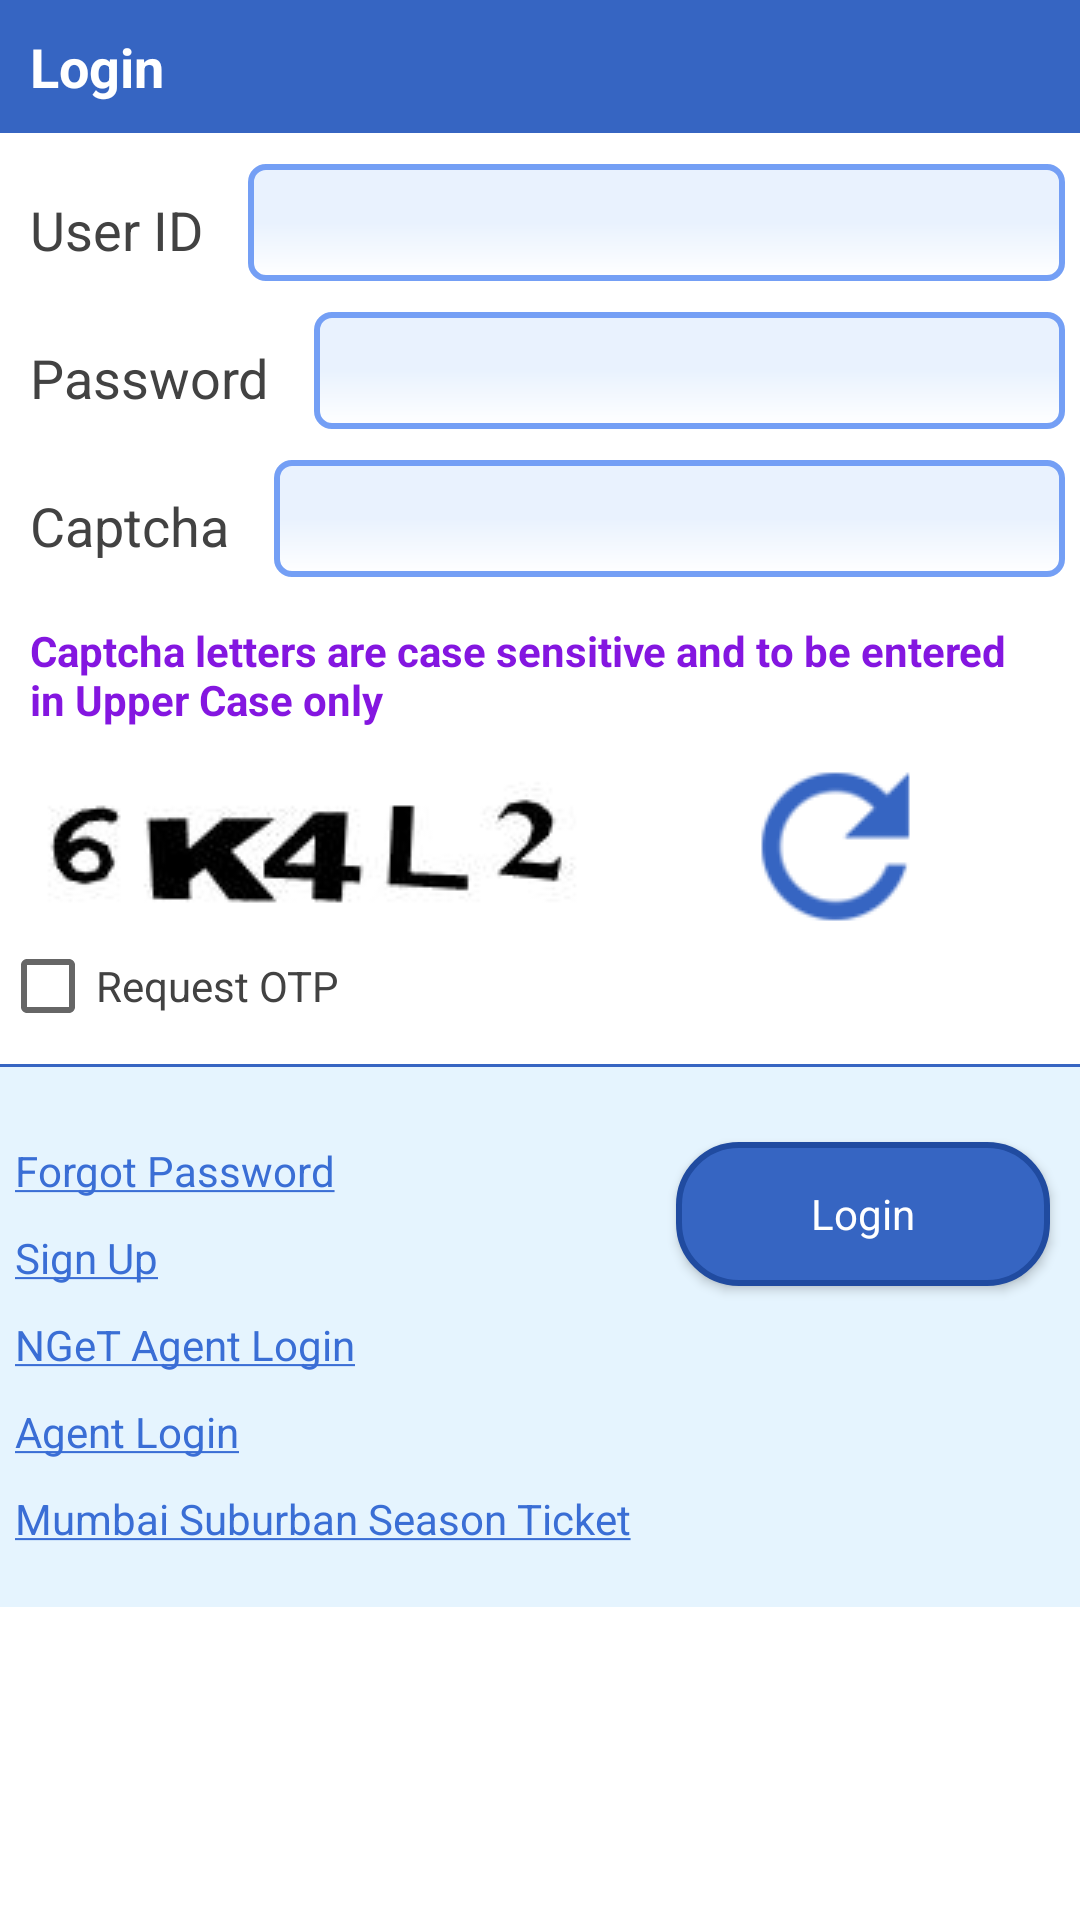

Here is an Android app screen rendered from its layout file. Give the layout XML and the strings, colors and styles it references.
<!-- AndroidManifest.xml: application theme AppTheme -->
<!-- res/layout/irctc_login_popup.xml -->
<?xml version="1.0" encoding="utf-8"?>
<RelativeLayout xmlns:android="http://schemas.android.com/apk/res/android"
    android:layout_width="match_parent"
    android:layout_height="match_parent">

    <TextView
        android:id="@+id/title"
        android:layout_width="match_parent"
        android:layout_height="wrap_content"
        android:background="@color/colorIRCTCBlue"
        android:padding="10dp"
        android:text="@string/a7"
        android:textAppearance="?android:attr/textAppearanceMedium"
        android:textColor="@color/colorWhite"
        android:textStyle="bold" />

    <ScrollView
        android:layout_width="match_parent"
        android:layout_height="match_parent"
        android:layout_below="@+id/title">

        <RelativeLayout
            android:layout_marginTop="5dp"
            android:layout_width="match_parent"
            android:layout_height="match_parent">

            <TextView
                android:id="@+id/user_id_label"
                android:layout_width="wrap_content"
                android:layout_height="wrap_content"
                android:layout_marginTop="5dp"
                android:padding="10dp"
                android:text="@string/a8"
                android:textAppearance="?android:attr/textAppearanceMedium"
                android:textColor="@color/cardview_dark_background" />

            <EditText
                android:id="@+id/user_id_input"
                android:layout_width="match_parent"
                android:layout_height="wrap_content"
                android:layout_alignBottom="@+id/user_id_label"
                android:layout_margin="5dp"
                android:textColor="@color/cardview_dark_background"
                android:layout_toRightOf="@+id/user_id_label"
                android:background="@drawable/edit_text_bg"
                android:textAppearance="?android:attr/textAppearanceSmall" />

            <TextView
                android:id="@+id/password_label"
                android:layout_width="wrap_content"
                android:layout_height="wrap_content"
                android:layout_below="@+id/user_id_label"
                android:layout_marginTop="5dp"
                android:padding="10dp"
                android:text="@string/a9"
                android:textAppearance="?android:attr/textAppearanceMedium"
                android:textColor="@color/cardview_dark_background" />

            <EditText
                android:id="@+id/password_input"
                android:layout_width="match_parent"
                android:layout_height="wrap_content"
                android:layout_alignBottom="@+id/password_label"
                android:inputType="textPassword"
                android:layout_margin="5dp"
                android:textColor="@color/cardview_dark_background"
                android:layout_toRightOf="@+id/password_label"
                android:background="@drawable/edit_text_bg"
                android:textAppearance="?android:attr/textAppearanceSmall" />

            <TextView
                android:id="@+id/captcha_label"
                android:layout_width="wrap_content"
                android:layout_height="wrap_content"
                android:layout_below="@+id/password_label"
                android:layout_marginTop="5dp"
                android:padding="10dp"
                android:text="@string/a10"
                android:textAppearance="?android:attr/textAppearanceMedium"
                android:textColor="@color/cardview_dark_background" />

            <EditText
                android:id="@+id/captcha_input"
                android:layout_width="match_parent"
                android:layout_height="wrap_content"
                android:layout_alignBottom="@+id/captcha_label"
                android:layout_margin="5dp"
                android:textColor="@color/cardview_dark_background"
                android:layout_toRightOf="@+id/captcha_label"
                android:background="@drawable/edit_text_bg"
                android:textAppearance="?android:attr/textAppearanceSmall" />

            <TextView
                android:id="@+id/captcha_info"
                android:layout_width="match_parent"
                android:layout_height="wrap_content"
                android:layout_below="@+id/captcha_label"
                android:padding="10dp"
                android:text="@string/a11"
                android:textAppearance="?android:attr/textAppearanceSmall"
                android:textColor="#8416e0"
                android:textStyle="bold" />

            <ImageView
                android:id="@+id/captcha"
                android:layout_width="wrap_content"
                android:layout_height="wrap_content"
                android:layout_below="@+id/captcha_info"
                android:src="@drawable/captcha1" />

            <ImageView
                android:id="@+id/captcha_reload"
                android:layout_width="match_parent"
                android:layout_height="wrap_content"
                android:layout_alignBottom="@+id/captcha"
                android:layout_centerHorizontal="true"
                android:layout_toRightOf="@+id/captcha"
                android:clickable="true"
                android:src="@drawable/refresh" />

            <CheckBox
                android:id="@+id/request_otp"
                android:layout_width="match_parent"
                android:layout_height="wrap_content"
                android:layout_below="@+id/captcha"
                android:text="@string/a12"
                android:textAppearance="?android:attr/textAppearanceSmall"
                android:textColor="@color/cardview_dark_background" />

            <View
                android:id="@+id/horizontal_line"
                android:layout_width="match_parent"
                android:layout_height="1dp"
                android:layout_below="@+id/request_otp"
                android:layout_marginTop="10dp"
                android:background="@color/colorIRCTCBlue" />

            <LinearLayout
                android:layout_width="match_parent"
                android:layout_height="match_parent"
                android:layout_below="@+id/horizontal_line"
                android:background="#e5f4fe"
                android:orientation="horizontal"
                android:paddingBottom="15dp"
                android:paddingTop="15dp">

                <ScrollView
                    android:layout_width="wrap_content"
                    android:layout_height="wrap_content">

                    <LinearLayout
                        android:layout_width="match_parent"
                        android:layout_height="match_parent"
                        android:layout_marginTop="5dp"
                        android:layout_weight="1"
                        android:orientation="vertical">

                        <TextView
                            android:id="@+id/forgot_password"
                            android:layout_width="match_parent"
                            android:layout_height="wrap_content"
                            android:layout_margin="5dp"
                            android:text="@string/a13"
                            android:textColor="#3a6ed5" />

                        <TextView
                            android:id="@+id/sign_up"
                            android:layout_width="match_parent"
                            android:layout_height="wrap_content"
                            android:layout_margin="5dp"
                            android:text="@string/a14"
                            android:textColor="#3a6ed5" />

                        <TextView
                            android:id="@+id/nget"
                            android:layout_width="match_parent"
                            android:layout_height="wrap_content"
                            android:layout_margin="5dp"
                            android:text="@string/a15"
                            android:textColor="#3a6ed5" />

                        <TextView
                            android:id="@+id/agent_login"
                            android:layout_width="match_parent"
                            android:layout_height="wrap_content"
                            android:layout_margin="5dp"
                            android:text="@string/a16"
                            android:textColor="#3a6ed5" />

                        <TextView
                            android:id="@+id/mumbai"
                            android:layout_width="match_parent"
                            android:layout_height="wrap_content"
                            android:layout_margin="5dp"
                            android:text="@string/a17"
                            android:textColor="#3a6ed5" />

                    </LinearLayout>
                </ScrollView>

                <Button
                    android:id="@+id/login_button"
                    android:layout_width="match_parent"
                    android:layout_height="wrap_content"
                    android:layout_gravity="top"
                    android:layout_margin="10dp"
                    android:layout_weight="1"
                    android:background="@drawable/button_bg"
                    android:gravity="center"
                    android:padding="5dp"
                    android:text="@string/a7"
                    android:textAppearance="?android:attr/textAppearanceSmall"
                    android:textColor="@color/colorWhite" />
            </LinearLayout>
        </RelativeLayout>
    </ScrollView>
</RelativeLayout>
<!-- resources referenced by this layout -->
<resources>
  <color name="colorIRCTCBlue">#3665c2</color>
  <color name="colorWhite">#ffffff</color>
  <!-- drawable button_bg (drawable) -->
  <shape xmlns:android="http://schemas.android.com/apk/res/android">
      <solid android:color="@color/colorIRCTCBlue" />
  
      <corners android:radius="20dp" />
      <stroke
          android:width="2dp"
          android:color="#204ba0" />
      <padding
          android:bottom="10dp"
          android:left="10dp"
          android:right="10dp"
          android:top="10dp" />
  </shape>
  <!-- drawable captcha1: jpg bitmap (drawable, 2740 bytes) -->
  <!-- drawable edit_text_bg (drawable) -->
  <shape xmlns:android="http://schemas.android.com/apk/res/android">
      <gradient
          android:angle="270"
          android:centerColor="#e9f2fe"
          android:endColor="#ffffff"
          android:startColor="#e9f2fe" />
      <corners android:radius="5dp" />
      <stroke
          android:width="2dp"
          android:color="#749ff5" />
      <padding
          android:bottom="10dp"
          android:left="10dp"
          android:right="10dp"
          android:top="10dp" />
  </shape>
  <!-- drawable refresh: png bitmap (drawable, 2345 bytes) -->
  <string name="a10">Captcha</string>
  <string name="a11">Captcha letters are case sensitive and to be entered in Upper Case only</string>
  <string name="a12">Request OTP</string>
  <string name="a13"><u>Forgot Password</u></string>
  <string name="a14"><u>Sign Up</u></string>
  <string name="a15"><u>NGeT Agent Login</u></string>
  <string name="a16"><u>Agent Login</u></string>
  <string name="a17"><u>Mumbai Suburban Season Ticket</u></string>
  <string name="a7">Login</string>
  <string name="a8">User ID</string>
  <string name="a9">Password</string>
  <style name="AppTheme" parent="Base.AppTheme">
          <item name="android:windowTranslucentStatus">true</item>
          <item name="android:windowTranslucentNavigation">true</item>
  
          <item name="colorPrimary">@color/colorPrimary</item>
          <item name="colorPrimaryDark">@color/colorPrimaryDark</item>
          <item name="colorAccent">@color/colorAccent</item>
      </style>
  <style name="Base.AppTheme" parent="Theme.AppCompat.Light.NoActionBar">
          <item name="android:windowBackground">@color/colorWhite</item>
      </style>
  <color name="colorPrimary">#26bbf2</color>
  <color name="colorPrimaryDark">#01a1cc</color>
  <color name="colorAccent">#FF4081</color>
</resources>
